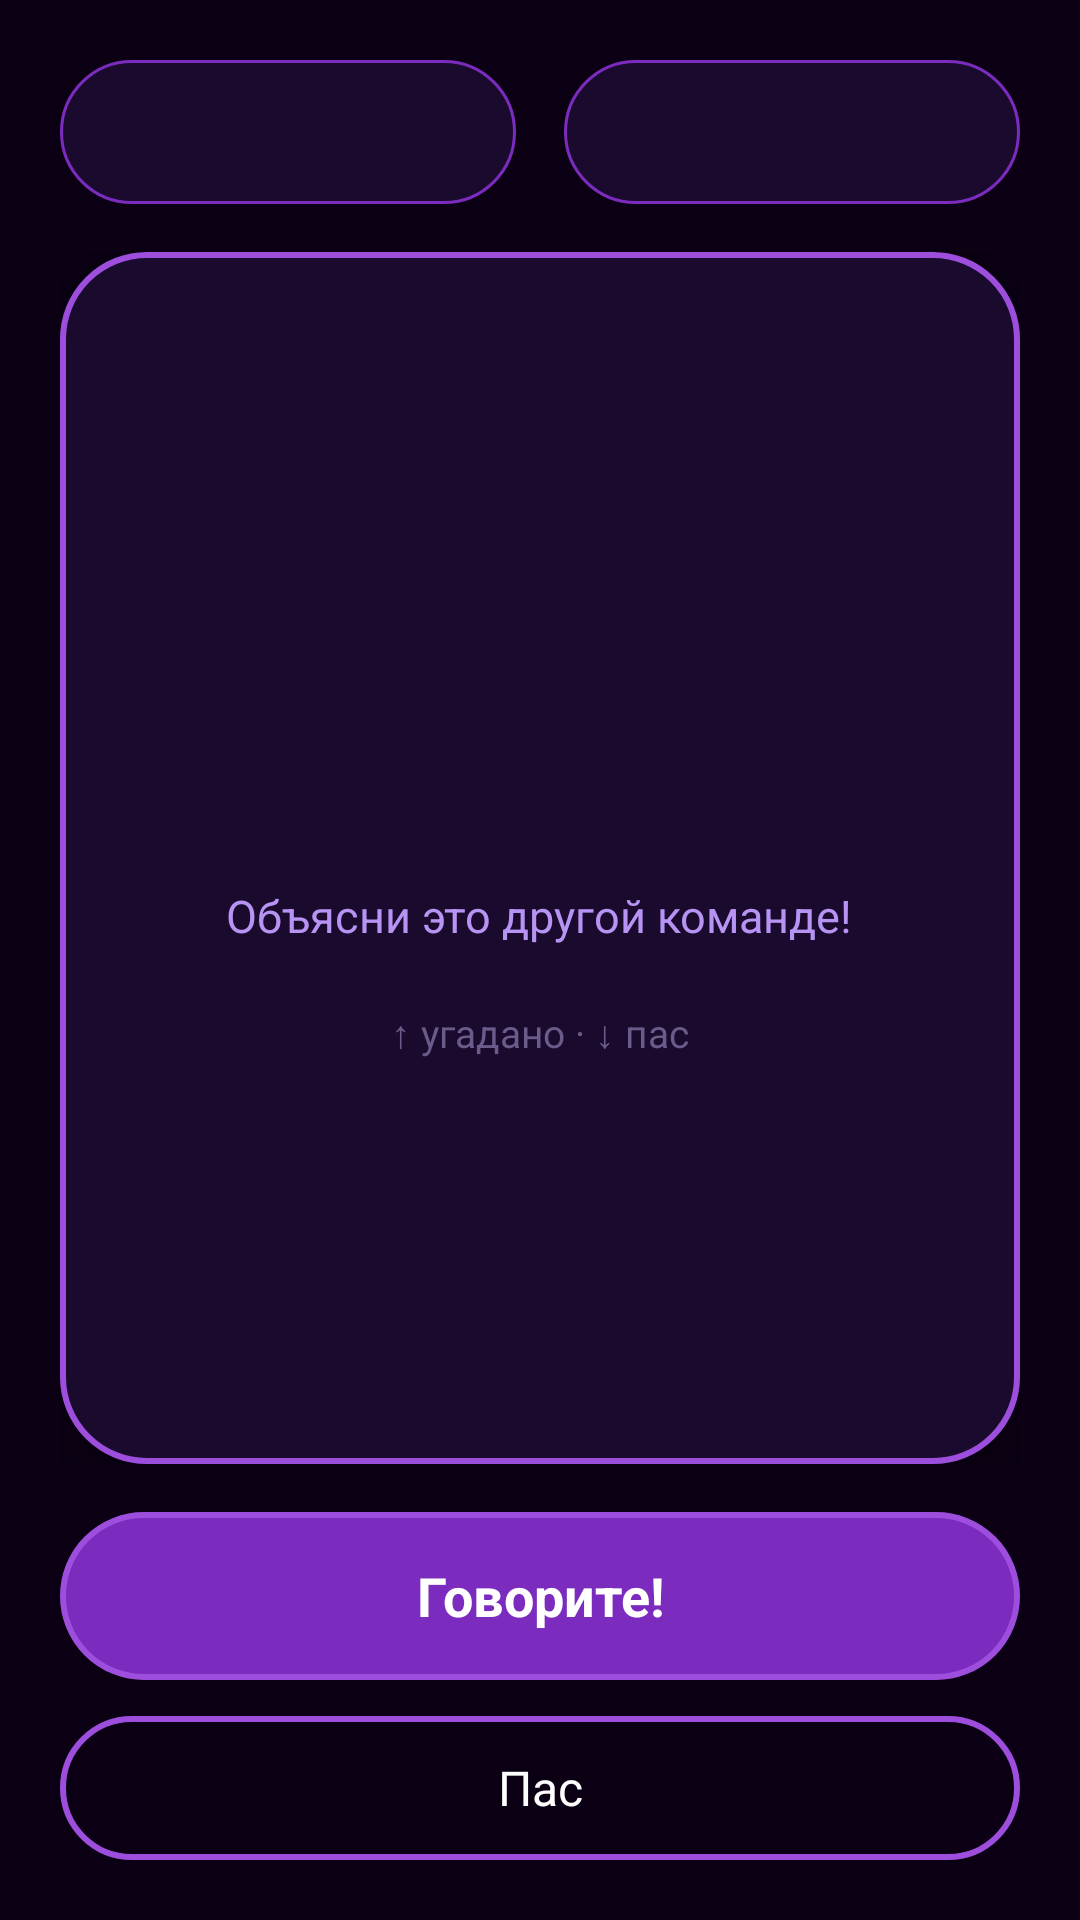

This screen was rendered from an Android layout file. Write that file and the resources it references.
<!-- AndroidManifest.xml: application theme Theme.Pylias -->
<!-- res/layout/fragment_game.xml -->
<?xml version="1.0" encoding="utf-8"?>
<androidx.constraintlayout.widget.ConstraintLayout xmlns:android="http://schemas.android.com/apk/res/android"
    xmlns:app="http://schemas.android.com/apk/res-auto"
    xmlns:tools="http://schemas.android.com/tools"
    android:layout_width="match_parent"
    android:layout_height="match_parent"
    android:padding="20dp"
    tools:context=".ui.game.GameFragment">

    <LinearLayout
        android:id="@+id/status_row"
        android:layout_width="0dp"
        android:layout_height="wrap_content"
        android:gravity="center"
        android:orientation="horizontal"
        app:layout_constraintEnd_toEndOf="parent"
        app:layout_constraintStart_toStartOf="parent"
        app:layout_constraintTop_toTopOf="parent">

        <LinearLayout
            android:layout_width="0dp"
            android:layout_height="48dp"
            android:layout_marginEnd="8dp"
            android:layout_weight="1"
            android:background="@drawable/bg_pill"
            android:gravity="center"
            android:orientation="horizontal"
            android:paddingHorizontal="12dp">

            <TextView
                android:id="@+id/timer_text"
                android:layout_width="wrap_content"
                android:layout_height="wrap_content"
                android:textColor="@color/text_primary"
                android:textSize="18sp"
                android:textStyle="bold"
                tools:text="01:00" />
        </LinearLayout>

        <LinearLayout
            android:layout_width="0dp"
            android:layout_height="48dp"
            android:layout_marginStart="8dp"
            android:layout_weight="1"
            android:background="@drawable/bg_pill"
            android:gravity="center"
            android:orientation="horizontal"
            android:paddingHorizontal="12dp">

            <TextView
                android:id="@+id/score_text"
                android:layout_width="wrap_content"
                android:layout_height="wrap_content"
                android:textColor="@color/text_primary"
                android:textSize="15sp"
                tools:text="↑ 3  ↓ 1" />
        </LinearLayout>
    </LinearLayout>

    <TextView
        android:id="@+id/overtime_label"
        android:layout_width="wrap_content"
        android:layout_height="wrap_content"
        android:layout_marginTop="8dp"
        android:text="@string/timer_overtime"
        android:textColor="@color/python_yellow"
        android:textStyle="bold"
        android:visibility="gone"
        app:layout_constraintEnd_toEndOf="parent"
        app:layout_constraintStart_toStartOf="parent"
        app:layout_constraintTop_toBottomOf="@id/status_row" />

    <FrameLayout
        android:id="@+id/card_stack"
        android:layout_width="0dp"
        android:layout_height="0dp"
        android:layout_marginTop="16dp"
        android:layout_marginBottom="16dp"
        app:layout_constraintBottom_toTopOf="@id/speak_button"
        app:layout_constraintEnd_toEndOf="parent"
        app:layout_constraintStart_toStartOf="parent"
        app:layout_constraintTop_toBottomOf="@id/overtime_label">

        <View
            android:layout_width="match_parent"
            android:layout_height="match_parent"
            android:layout_marginHorizontal="28dp"
            android:layout_marginTop="28dp"
            android:alpha="0.45"
            android:background="@drawable/bg_card_back" />

        <View
            android:layout_width="match_parent"
            android:layout_height="match_parent"
            android:layout_marginHorizontal="14dp"
            android:layout_marginTop="14dp"
            android:alpha="0.7"
            android:background="@drawable/bg_card_back" />

        <LinearLayout
            android:id="@+id/word_card"
            android:layout_width="match_parent"
            android:layout_height="match_parent"
            android:background="@drawable/bg_card"
            android:clickable="true"
            android:elevation="8dp"
            android:focusable="true"
            android:gravity="center"
            android:orientation="vertical"
            android:padding="28dp">

            <TextView
                android:id="@+id/word_text"
                android:layout_width="wrap_content"
                android:layout_height="wrap_content"
                android:gravity="center"
                android:textColor="@color/text_primary"
                android:textSize="48sp"
                android:textStyle="bold"
                tools:text="def" />

            <TextView
                android:layout_width="wrap_content"
                android:layout_height="wrap_content"
                android:layout_marginTop="12dp"
                android:gravity="center"
                android:text="@string/explain_prompt"
                android:textColor="@color/text_secondary"
                android:textSize="15sp" />

            <TextView
                android:layout_width="wrap_content"
                android:layout_height="wrap_content"
                android:layout_marginTop="20dp"
                android:text="@string/swipe_hint"
                android:textColor="@color/purple_muted"
                android:textSize="13sp" />
        </LinearLayout>
    </FrameLayout>

    <TextView
        android:id="@+id/speak_button"
        android:layout_width="0dp"
        android:layout_height="56dp"
        android:layout_marginBottom="12dp"
        android:background="@drawable/bg_button_primary"
        android:gravity="center"
        android:text="@string/speak"
        android:textColor="@color/white"
        android:textSize="18sp"
        android:textStyle="bold"
        app:layout_constraintBottom_toTopOf="@id/pass_button"
        app:layout_constraintEnd_toEndOf="parent"
        app:layout_constraintStart_toStartOf="parent" />

    <TextView
        android:id="@+id/pass_button"
        android:layout_width="0dp"
        android:layout_height="48dp"
        android:background="@drawable/bg_button_outline"
        android:gravity="center"
        android:text="@string/pass"
        android:textColor="@color/text_primary"
        android:textSize="16sp"
        app:layout_constraintBottom_toBottomOf="parent"
        app:layout_constraintEnd_toEndOf="parent"
        app:layout_constraintStart_toStartOf="parent" />

</androidx.constraintlayout.widget.ConstraintLayout>
<!-- resources referenced by this layout -->
<resources>
  <color name="purple_muted">#FF6B5B8A</color>
  <color name="python_yellow">#FFFFD43B</color>
  <color name="text_primary">#FFFFFFFF</color>
  <color name="text_secondary">#FFB794F4</color>
  <color name="white">#FFFFFFFF</color>
  <!-- drawable bg_button_outline (drawable) -->
  <?xml version="1.0" encoding="utf-8"?>
  <shape xmlns:android="http://schemas.android.com/apk/res/android">
      <solid android:color="@android:color/transparent" />
      <corners android:radius="28dp" />
      <stroke
          android:width="2dp"
          android:color="@color/purple_neon" />
  </shape>
  <!-- drawable bg_button_primary (drawable) -->
  <?xml version="1.0" encoding="utf-8"?>
  <shape xmlns:android="http://schemas.android.com/apk/res/android">
      <solid android:color="@color/purple_primary" />
      <corners android:radius="28dp" />
      <stroke
          android:width="2dp"
          android:color="@color/purple_neon" />
  </shape>
  <!-- drawable bg_card (drawable) -->
  <?xml version="1.0" encoding="utf-8"?>
  <shape xmlns:android="http://schemas.android.com/apk/res/android">
      <solid android:color="@color/bg_surface" />
      <corners android:radius="28dp" />
      <stroke
          android:width="2dp"
          android:color="@color/purple_neon" />
  </shape>
  <!-- drawable bg_card_back (drawable) -->
  <?xml version="1.0" encoding="utf-8"?>
  <shape xmlns:android="http://schemas.android.com/apk/res/android">
      <solid android:color="@color/bg_surface_elevated" />
      <corners android:radius="28dp" />
      <stroke
          android:width="1dp"
          android:color="@color/purple_primary" />
  </shape>
  <!-- drawable bg_pill (drawable) -->
  <?xml version="1.0" encoding="utf-8"?>
  <shape xmlns:android="http://schemas.android.com/apk/res/android">
      <solid android:color="@color/bg_surface" />
      <corners android:radius="24dp" />
      <stroke
          android:width="1dp"
          android:color="@color/purple_primary" />
  </shape>
  <string name="explain_prompt">Объясни это другой команде!</string>
  <string name="pass">Пас</string>
  <string name="speak">Говорите!</string>
  <string name="swipe_hint">↑ угадано · ↓ пас</string>
  <string name="timer_overtime">Доп. время</string>
  <style name="Theme.Pylias" parent="Base.Theme.Pylias" />
  <color name="purple_neon">#FF9D4EDD</color>
  <color name="purple_primary">#FF7B2CBF</color>
  <color name="bg_surface">#FF1A0B2E</color>
  <color name="bg_surface_elevated">#FF241040</color>
  <style name="Base.Theme.Pylias" parent="Theme.Material3.Dark.NoActionBar">
          <item name="colorPrimary">@color/purple_neon</item>
          <item name="colorOnPrimary">@color/white</item>
          <item name="colorSecondary">@color/purple_soft</item>
          <item name="colorOnSecondary">@color/bg_deep</item>
          <item name="colorSurface">@color/bg_surface</item>
          <item name="colorOnSurface">@color/text_primary</item>
          <item name="android:colorBackground">@color/bg_deep</item>
          <item name="android:statusBarColor">@color/bg_deep</item>
          <item name="android:navigationBarColor">@color/bg_deep</item>
          <item name="android:windowBackground">@color/bg_deep</item>
          <item name="materialButtonStyle">@style/Widget.Pylias.Button</item>
      </style>
  <color name="purple_soft">#FFB794F4</color>
  <color name="bg_deep">#FF0B0014</color>
  <style name="Widget.Pylias.Button" parent="Widget.Material3.Button">
          <item name="backgroundTint">@color/purple_primary</item>
          <item name="android:textColor">@color/white</item>
          <item name="cornerRadius">28dp</item>
      </style>
</resources>
